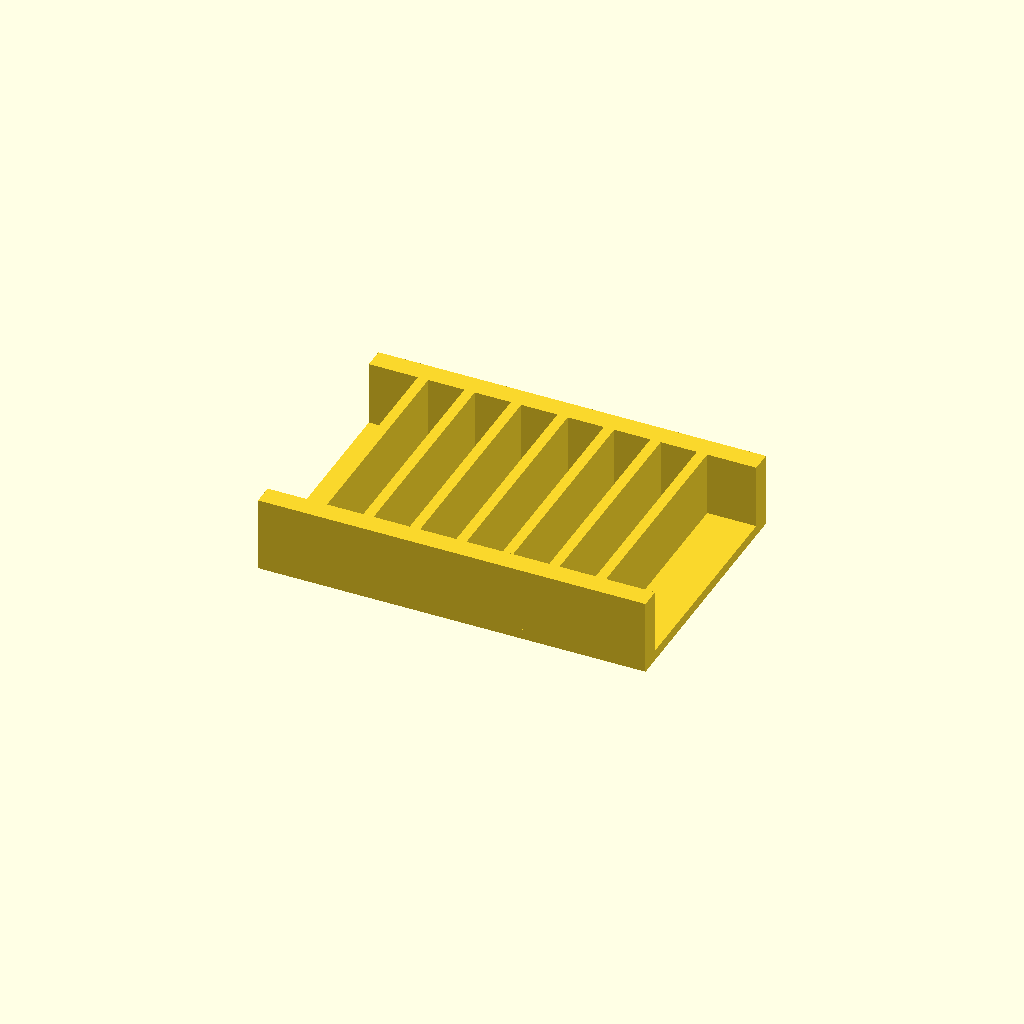
Cell 1: the model at its default parameters.
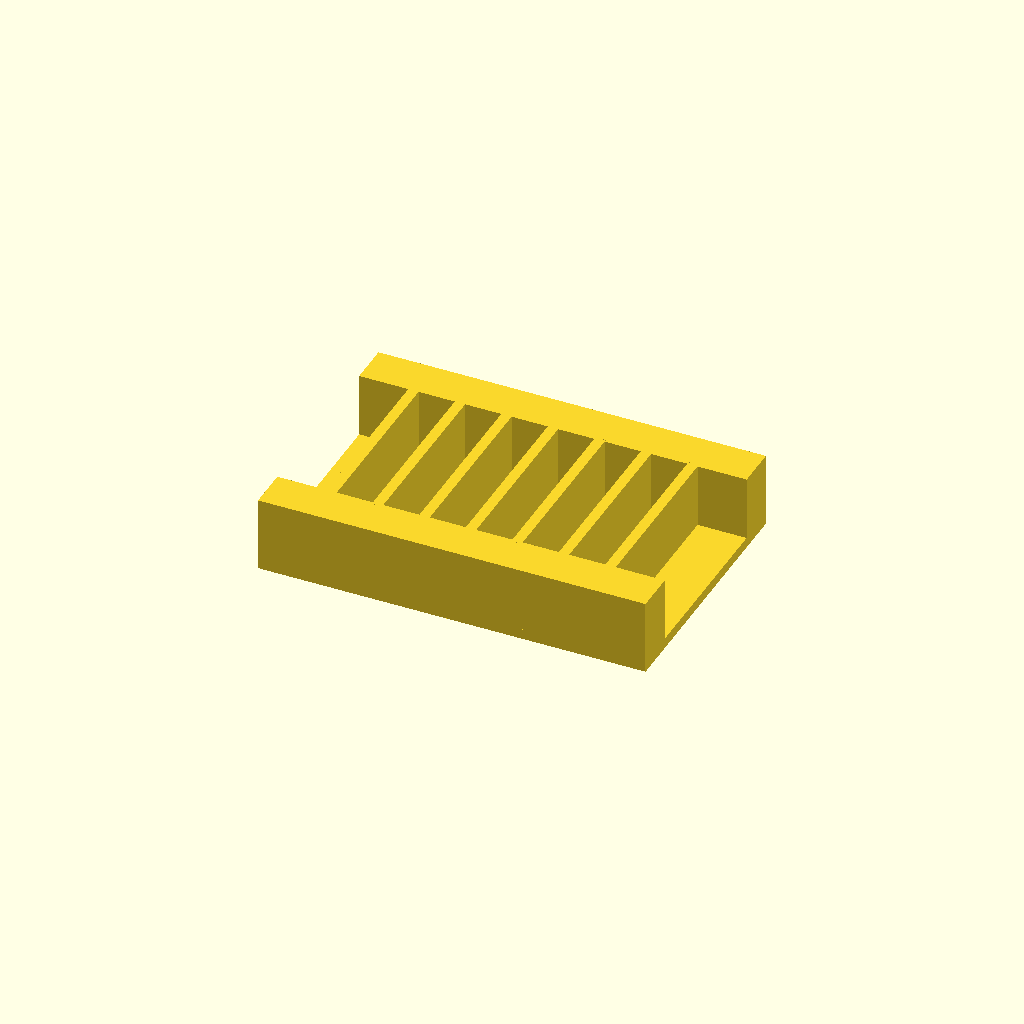
Cell 2: rail_w = 16 (everything else at default).
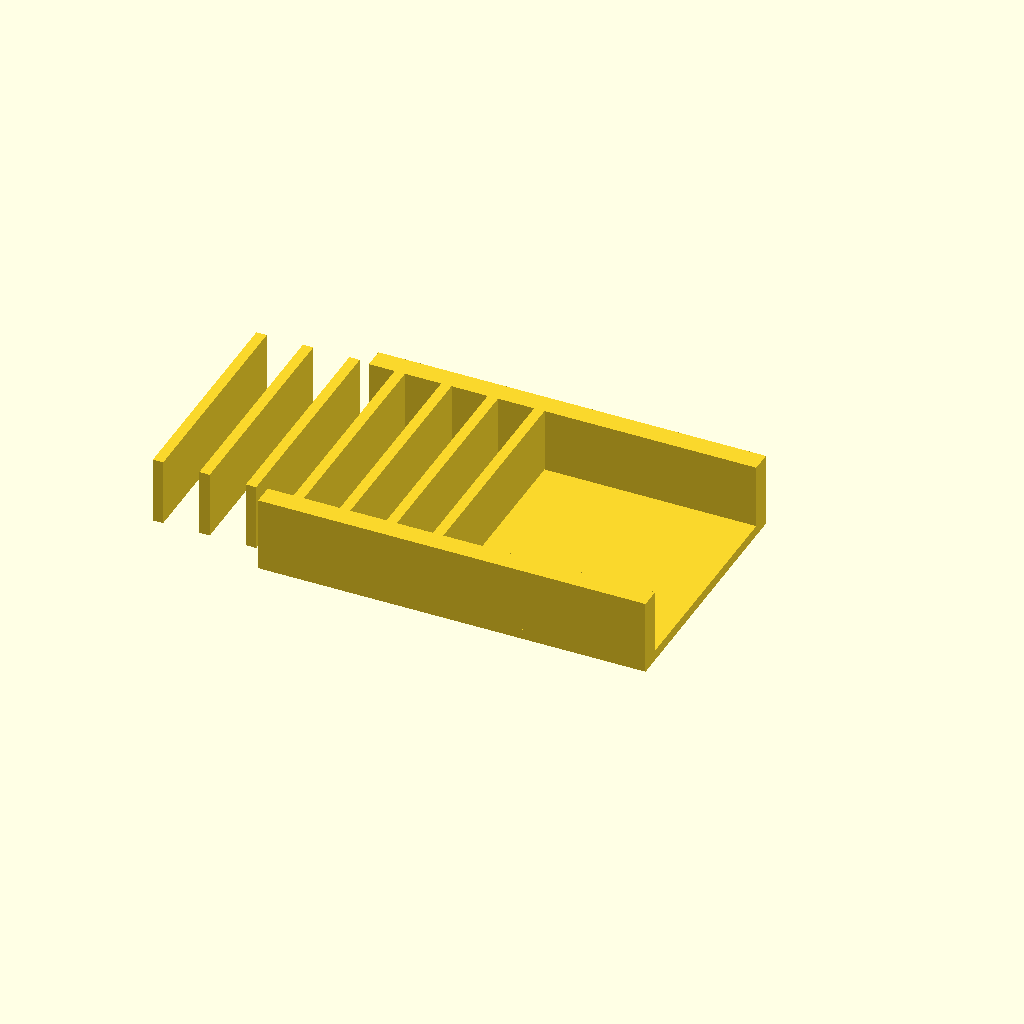
Cell 3 — ribs set to 14, the other parameters unchanged.
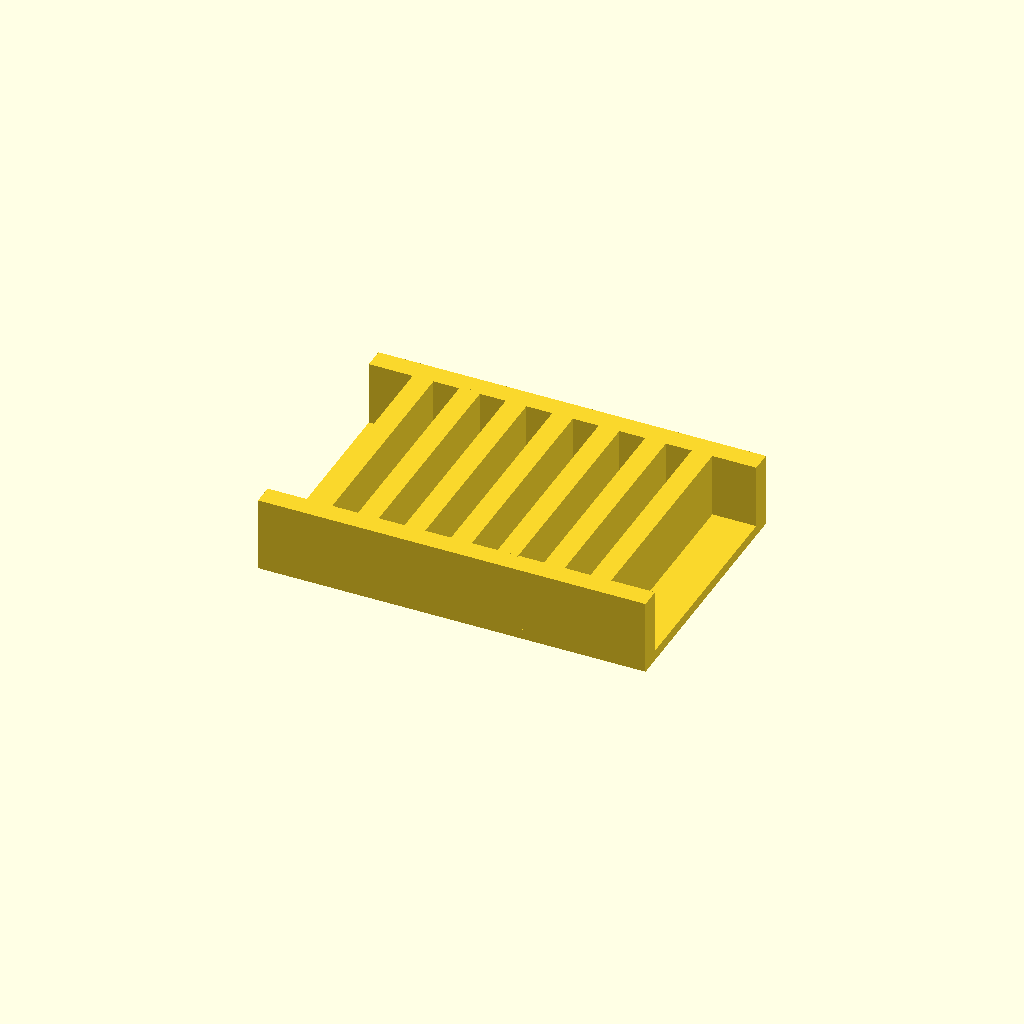
Cell 4: rib_t = 8 (everything else at default).
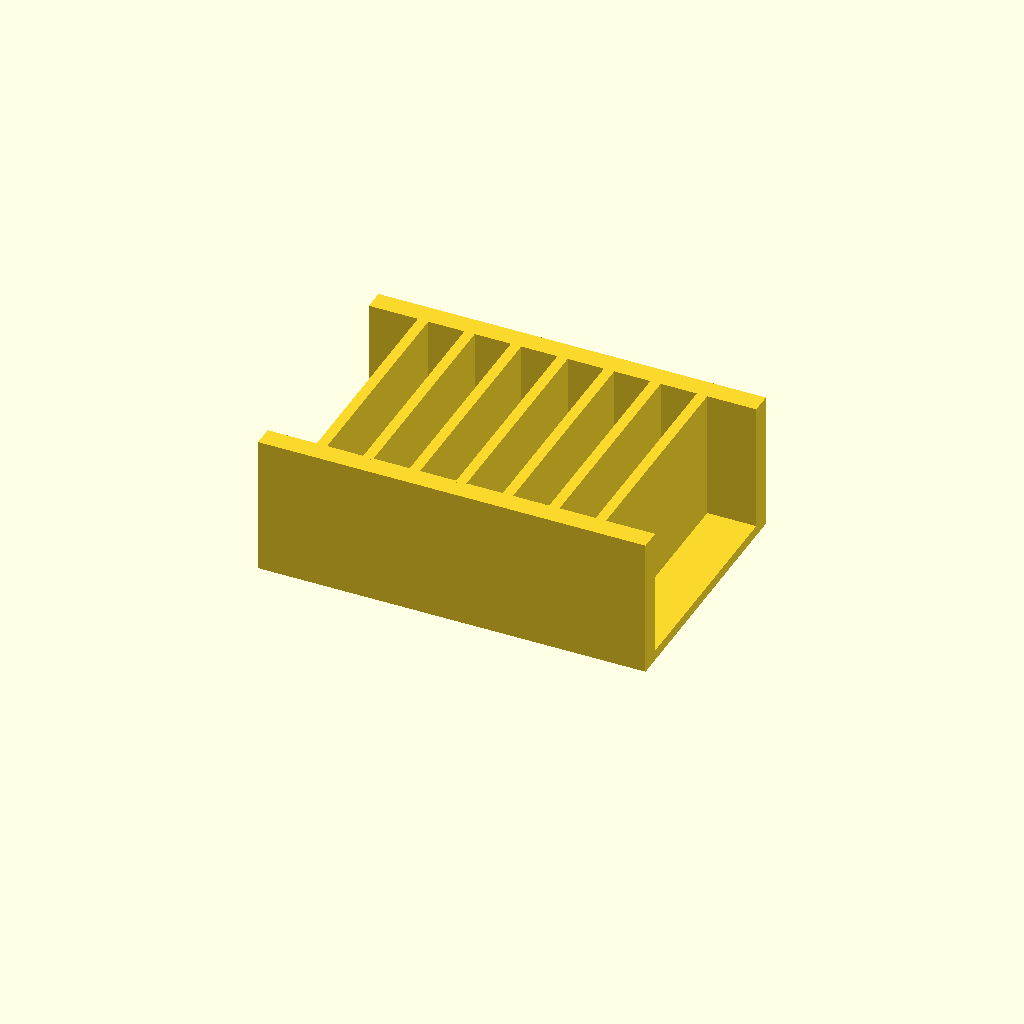
Cell 5: the same model with rib_h = 50.
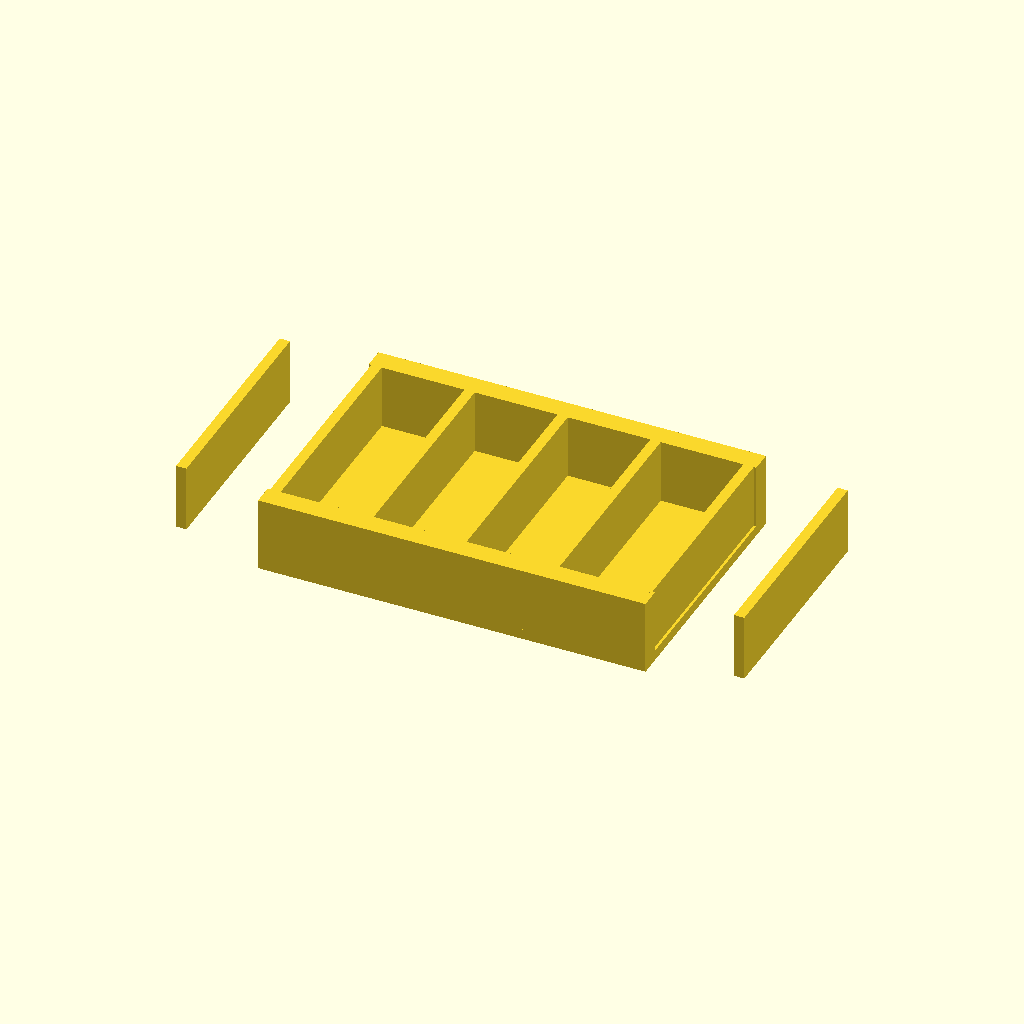
Cell 6: pitch = 36 (everything else at default).
All cells are drawn from one camera (rotation 55°, 0°, 25°, orthographic, colour scheme Cornfield), so only the parameter changes between them.
Source of the model, optional_data/data/place1/ribframes/part_0120.scad:
$fn = 32;

// ----------------------------------------------------------------------
// Rib frame 150 x 100 x 29
// 7 ribs at 18 mm pitch
// ----------------------------------------------------------------------

// --- parameters (mm) ---
frame = [150, 100, 4];  // base plate size (x, y, z)
rail_w = 8;             // side rail width
ribs = 7;               // number of ribs
rib_t = 4;              // rib thickness
rib_h = 25;             // rib height above the base plate
pitch = 18;             // pitch between rib centres

// --- derived feature positions (mm) ---
span = (ribs - 1) * pitch;          // = 108   distance between the outer ribs
origin_x = -span / 2;               // = -54   X of the first rib
rib_len = frame[1] - 2 * rail_w + 2;  // = 86   rib length, 1 mm into each rail
feature_centers = [
  [origin_x + 0 * pitch, 0],
  [origin_x + 1 * pitch, 0],
  [origin_x + 2 * pitch, 0],
  [origin_x + 3 * pitch, 0],
  [origin_x + 4 * pitch, 0],
  [origin_x + 5 * pitch, 0],
  [origin_x + 6 * pitch, 0]
];   // rib centre line, drives the rib loop

// base plate, two side rails, then the ribs read straight off feature_centers
union() {
  translate([-frame[0] / 2, -frame[1] / 2, 0]) cube(frame);
  translate([-frame[0] / 2, -frame[1] / 2, 0]) cube([frame[0], rail_w, frame[2] + rib_h]);
  translate([-frame[0] / 2, frame[1] / 2 - rail_w, 0]) cube([frame[0], rail_w, frame[2] + rib_h]);
  for (centre = feature_centers)
    translate([centre[0] - rib_t / 2, centre[1] - rib_len / 2, frame[2] - 1])
      cube([rib_t, rib_len, rib_h + 1]);
}
Customizer parameters (derived from the source; name, type, default, range or options):
frame: vector, default [150, 100, 4]
rail_w: number, default 8
ribs: number, default 7
rib_t: number, default 4
rib_h: number, default 25
pitch: number, default 18
